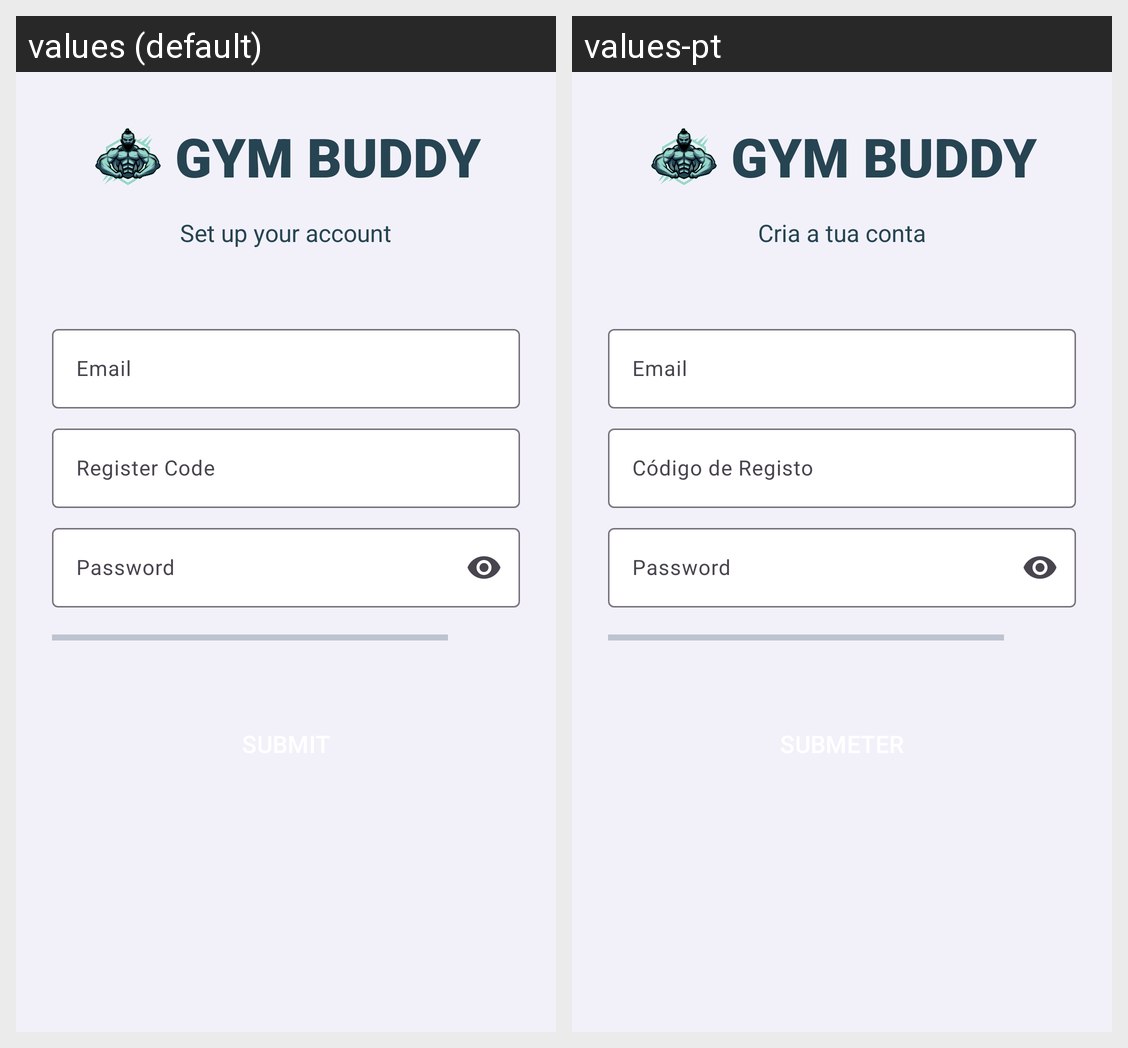

Translations of the strings shown on this Android screen, per locale in the grid:
Android screen res/layout/fragment_register.xml rendered under 2 locales, left to right: values (default), values-pt. Device: Nexus 5 (rendered at 1080×1920; each locale shown at half size, 540×960, under a caption strip naming it); theme Theme.NoActionBar.
Strings drawn on this screen, with the default value and each locale's value (text and hints the layout hard-codes, and strings that could not be matched under every locale, appear in the picture but are not listed):

app_name
  values: Gym Buddy
  values-pt: Gym Buddy  [not translated; the default value is used]

set_up_your_account
  values: Set up your account
  values-pt: Cria a tua conta

email
  values: Email
  values-pt: Email  [not translated; the default value is used]

register_code
  values: Register Code
  values-pt: Código de Registo

password
  values: Password
  values-pt: Password  [not translated; the default value is used]
